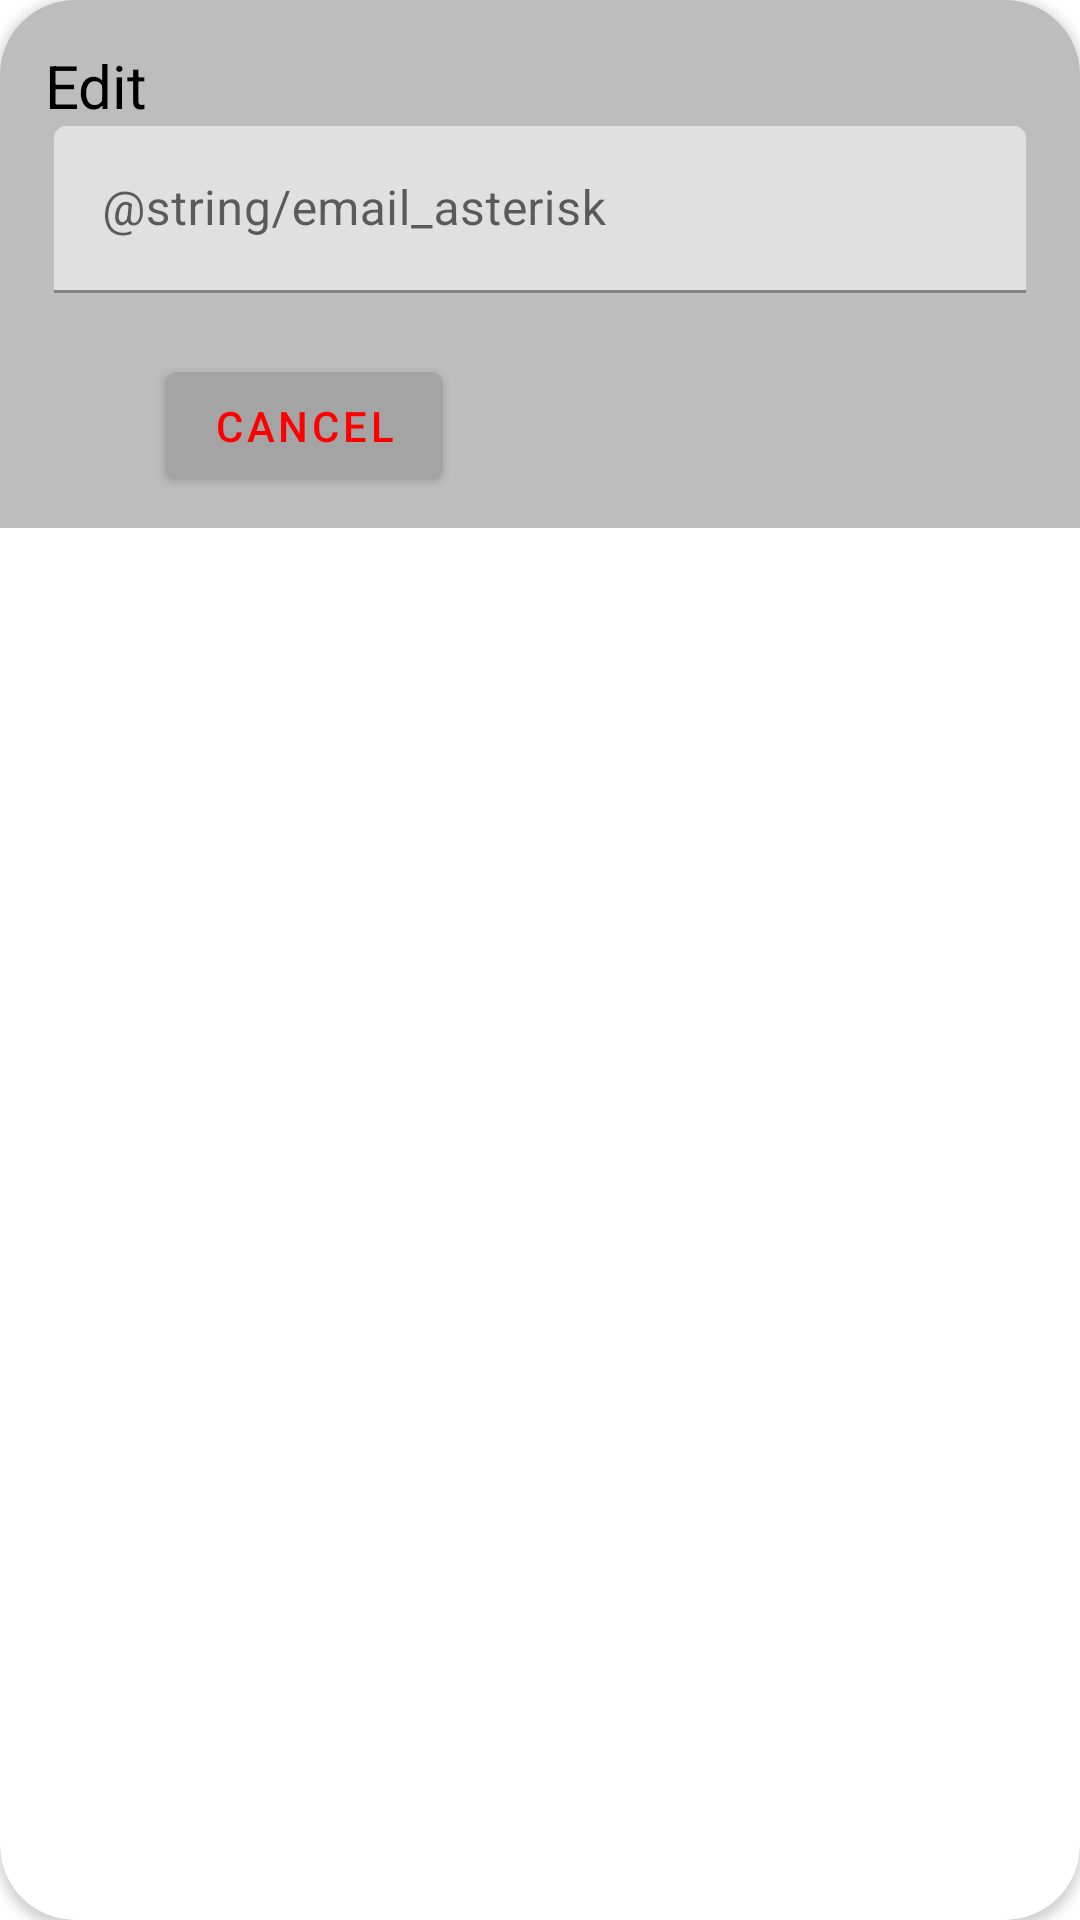

Write the Android layout XML for this screen, with the resource values it uses.
<!-- AndroidManifest.xml: application theme AppTheme -->
<!-- res/layout/edit_text.xml -->
<?xml version="1.0" encoding="utf-8"?>
<androidx.cardview.widget.CardView
    xmlns:android="http://schemas.android.com/apk/res/android"
    android:layout_width="match_parent"
    android:layout_height="wrap_content"
    android:background="@color/colorPrimaryGray"
    app:cardCornerRadius="25dp"
    xmlns:app="http://schemas.android.com/apk/res-auto">

    <androidx.constraintlayout.widget.ConstraintLayout
        android:layout_width="match_parent"
        android:layout_height="wrap_content"
        android:background="@color/colorPrimaryGray">

        <TextView
            android:layout_width="match_parent"
            android:layout_height="wrap_content"
            android:text="Edit"
            android:textSize="20sp"
            android:textColor="#000000"
            android:layout_margin="15dp"
            android:id="@+id/title"
            app:layout_constraintTop_toTopOf="parent"/>

        <com.google.android.material.textfield.TextInputLayout
            android:layout_width="0dp"
            android:layout_height="wrap_content"
            android:id="@+id/edit_text"
            android:hint="@string/email_asterisk"
            app:errorEnabled="true"
            app:layout_constraintWidth_percent="0.9"
            app:layout_constraintStart_toStartOf="parent"
            app:layout_constraintEnd_toEndOf="parent"
            app:layout_constraintTop_toBottomOf="@id/title"
            app:layout_constraintBottom_toTopOf="@id/confirm">
            <com.google.android.material.textfield.TextInputEditText
                android:layout_width="match_parent"
                android:layout_height="wrap_content"
                android:id="@+id/edit_input"
                android:focusable="true" />
        </com.google.android.material.textfield.TextInputLayout>

        <ImageView
            android:id="@+id/progressbar"
            android:layout_width="70dp"
            android:layout_height="70dp"
            android:src="@drawable/progress_animation"
            android:visibility="gone"
            app:layout_constraintTop_toTopOf="parent"
            app:layout_constraintStart_toStartOf="parent"
            app:layout_constraintEnd_toEndOf="parent"
            app:layout_constraintBottom_toBottomOf="parent"/>

        <TextView
            android:layout_width="0dp"
            android:layout_height="wrap_content"
            android:textSize="17.5sp"
            android:text="Are you sure you would like to delete your account?"
            android:visibility="invisible"
            android:id="@+id/text"
            app:layout_constraintWidth_percent="0.9"
            app:layout_constraintStart_toStartOf="parent"
            app:layout_constraintEnd_toEndOf="parent"
            app:layout_constraintTop_toBottomOf="@id/title"
            app:layout_constraintBottom_toTopOf="@id/confirm"/>

        <Button
            android:id="@+id/confirm"
            android:layout_width="wrap_content"
            android:layout_height="wrap_content"
            android:text="Confirm"
            android:textColor="@color/colorSignIn"
            android:visibility="invisible"
            app:layout_constraintTop_toBottomOf="@id/edit_text"
            app:layout_constraintBottom_toBottomOf="parent"
            app:layout_constraintStart_toEndOf="@id/cancel"
            app:layout_constraintEnd_toEndOf="parent"
            android:layout_marginBottom="10dp"/>

        <Button
            android:id="@+id/cancel"
            android:layout_width="wrap_content"
            android:layout_height="wrap_content"
            android:text="Cancel"
            android:textColor="@color/colorAccent"
            app:layout_constraintTop_toBottomOf="@id/edit_text"
            app:layout_constraintBottom_toBottomOf="parent"
            app:layout_constraintStart_toStartOf="parent"
            app:layout_constraintEnd_toStartOf="@id/confirm"
            android:layout_marginBottom="10dp"/>

    </androidx.constraintlayout.widget.ConstraintLayout>
</androidx.cardview.widget.CardView>
<!-- resources referenced by this layout -->
<resources>
  <color name="colorAccent">#FF0000</color>
  <color name="colorPrimaryGray">#BDBDBD</color>
  <color name="colorSignIn">#0000FF</color>
  <!-- drawable progress_animation (drawable) -->
  <?xml version="1.0" encoding="utf-8"?>
  <layer-list xmlns:android="http://schemas.android.com/apk/res/android">
  
      <item android:gravity="center">
          <animated-rotate xmlns:android="http://schemas.android.com/apk/res/android"
              android:drawable="@drawable/progress_bar"
              android:pivotX="50%"
              android:pivotY="50%" />
      </item>
  </layer-list>
  <style name="AppTheme" parent="Theme.MaterialComponents.Light.NoActionBar">
  
          
          <item name="android:windowDisablePreview">true</item>
  
          <item name="colorPrimary">@color/colorPrimary</item>
          <item name="colorPrimaryDark">@color/colorPrimaryDark</item>
          <item name="colorAccent">@color/colorAccent</item>
          <item name="android:actionMenuTextColor">@color/colorSignIn</item>
      </style>
  <!-- drawable progress_bar (drawable) -->
  <?xml version="1.0" encoding="utf-8"?>
  <rotate xmlns:android="http://schemas.android.com/apk/res/android"
      android:pivotX="50%"
      android:pivotY="50%"
      android:fromDegrees="0"
      android:toDegrees="360">
  
      <shape
          android:shape="ring"
          android:innerRadiusRatio="3"
          android:thicknessRatio="8"
          android:useLevel="false">
  
          <size
              android:width="48dip"
              android:height="48dip"/>
  
          <gradient
              android:type="sweep"
              android:useLevel="false"
              android:startColor="#ffffff"
              android:centerColor="#d3d3d3"
              android:centerY="0.50"
              android:endColor="#000000"/>
      </shape>
  </rotate>
  <color name="colorPrimary">#A4A4A4</color>
  <color name="colorPrimaryDark">#00574B</color>
</resources>
